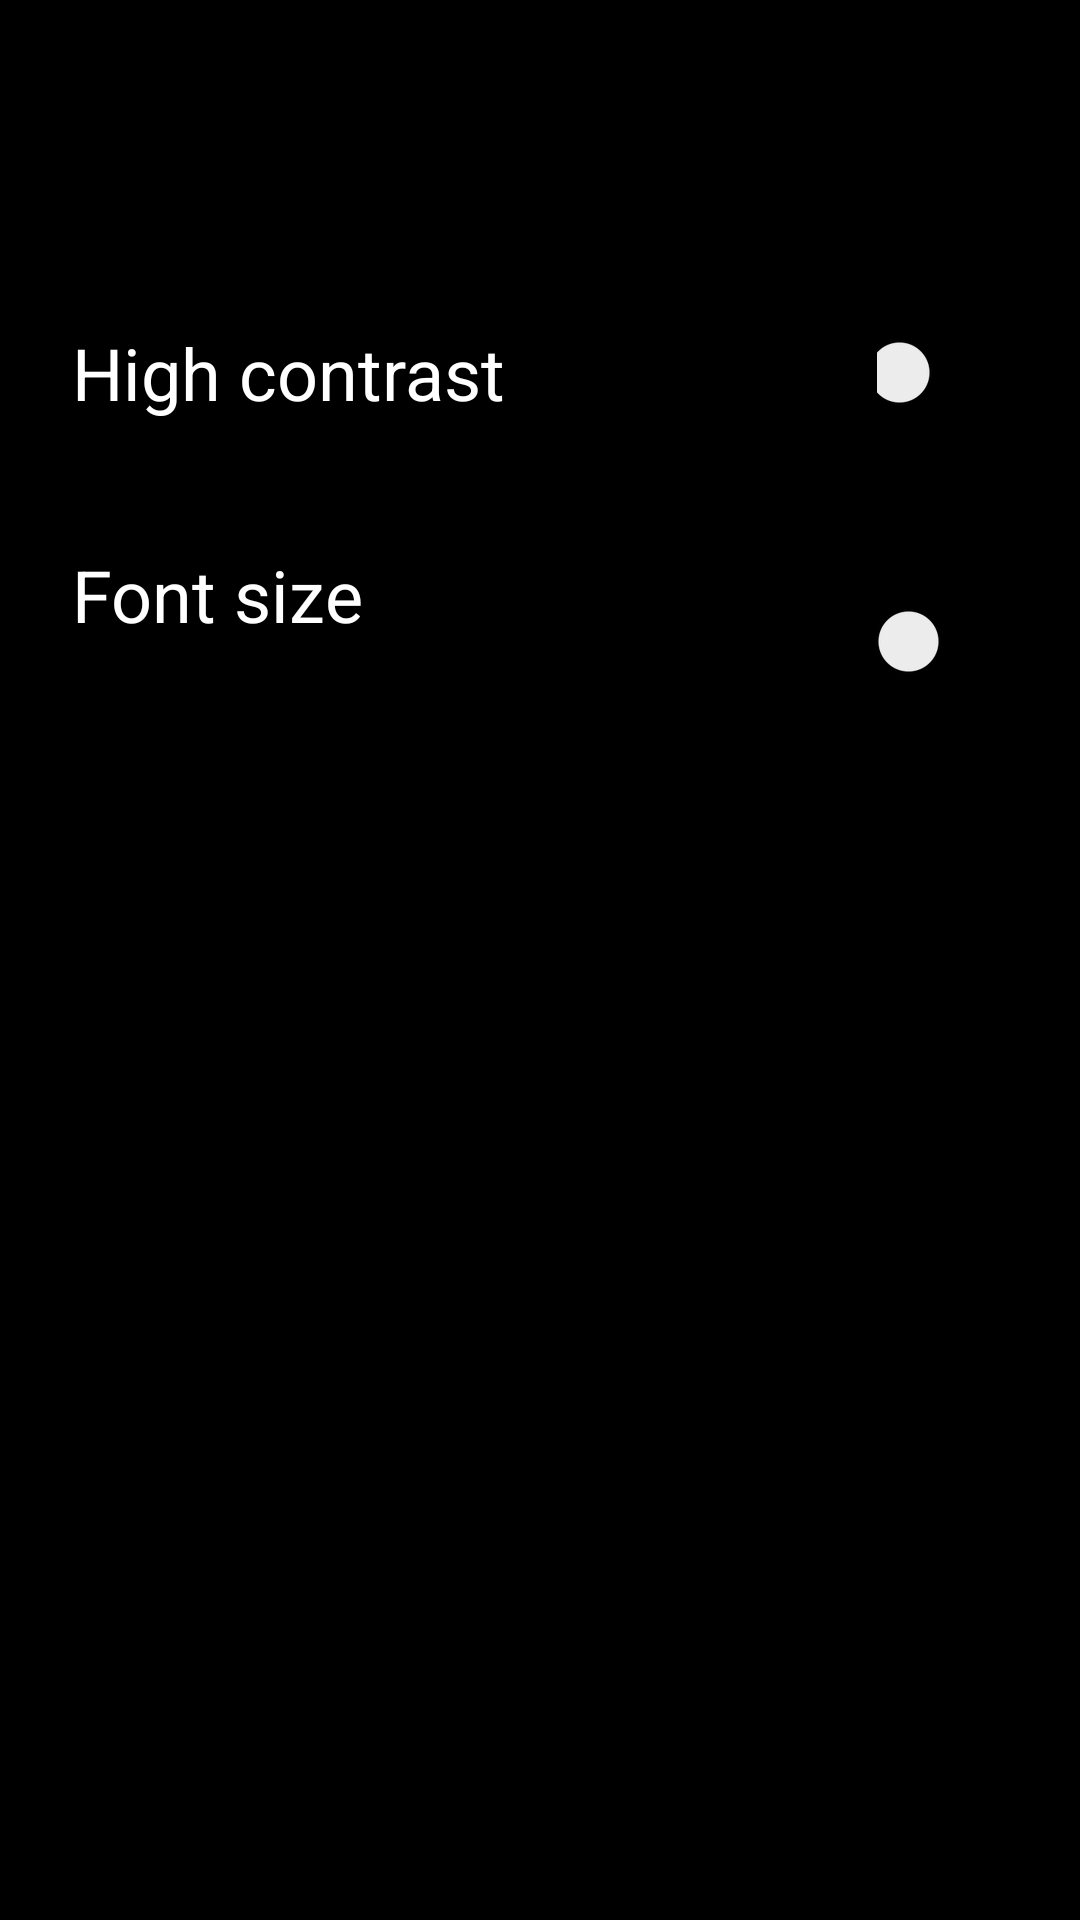

Here is an Android app screen rendered from its layout file. Give the layout XML and the strings, colors and styles it references.
<!-- AndroidManifest.xml: application theme HighContrastTheme.OCR -->
<!-- res/layout/activity_settings.xml -->
<?xml version="1.0" encoding="utf-8"?>
<androidx.constraintlayout.widget.ConstraintLayout xmlns:android="http://schemas.android.com/apk/res/android"
    xmlns:app="http://schemas.android.com/apk/res-auto"
    xmlns:tools="http://schemas.android.com/tools"
    android:layout_width="match_parent"
    android:layout_height="match_parent"
    android:theme="@style/Theme.OCR"
    tools:context=".SettingsActivity">

    <TextView
        android:id="@+id/contrastTextView"
        android:layout_width="wrap_content"
        android:layout_height="wrap_content"
        android:layout_marginStart="24dp"
        android:layout_marginTop="108dp"
        android:text="High contrast"
        android:textSize="24sp"
        app:layout_constraintStart_toStartOf="parent"
        app:layout_constraintTop_toTopOf="parent" />

    <TextView
        android:id="@+id/fontTextView"
        android:layout_width="140dp"
        android:layout_height="53dp"
        android:layout_marginTop="36dp"
        android:text="Font size"
        android:textSize="24sp"
        app:layout_constraintBottom_toBottomOf="parent"
        app:layout_constraintEnd_toEndOf="@+id/contrastTextView"
        app:layout_constraintHorizontal_bias="0.0"
        app:layout_constraintStart_toStartOf="@+id/contrastTextView"
        app:layout_constraintTop_toBottomOf="@+id/contrastTextView"
        app:layout_constraintVertical_bias="0.014" />

    <Switch
        android:id="@+id/contrastSwitch"
        android:layout_width="48dp"
        android:layout_height="48dp"
        android:layout_marginStart="124dp"
        android:layout_marginTop="100dp"
        android:textOff="Off"
        android:textOn="On"
        android:textSize="24sp"
        app:layout_constraintEnd_toEndOf="parent"
        app:layout_constraintHorizontal_bias="0.0"
        app:layout_constraintStart_toEndOf="@+id/contrastTextView"
        app:layout_constraintTop_toTopOf="parent" />

    <Switch
        android:id="@+id/fontSwitch"
        android:layout_width="wrap_content"
        android:layout_height="wrap_content"
        android:layout_marginTop="36dp"
        android:minWidth="48dp"
        android:minHeight="48dp"
        app:layout_constraintBottom_toBottomOf="parent"
        app:layout_constraintEnd_toEndOf="@+id/contrastSwitch"
        app:layout_constraintStart_toStartOf="@+id/contrastSwitch"
        app:layout_constraintTop_toBottomOf="@+id/contrastSwitch"
        app:layout_constraintVertical_bias="0.014" />

</androidx.constraintlayout.widget.ConstraintLayout>
<!-- resources referenced by this layout -->
<resources>
  <style name="Theme.OCR" parent="Theme.MaterialComponents.DayNight.NoActionBar">
          
          <item name="colorPrimary">@color/blue_primary</item>
          <item name="colorPrimaryVariant">@color/blue_dark</item>
          <item name="colorOnPrimary">@color/black</item>
          
          <item name="colorSecondary">@color/orange_primary</item>
          <item name="colorSecondaryVariant">@color/orange_dark</item>
          <item name="colorOnSecondary">@color/white</item>
          <item name="android:colorBackground">@color/white</item>
          
          <item name="android:statusBarColor" tools:targetApi="l">?attr/colorPrimaryVariant</item>
          
      </style>
  <style name="HighContrastTheme.OCR" parent="Theme.MaterialComponents.DayNight.NoActionBar">
          
          <item name="colorPrimary">@color/yellow</item>
          <item name="colorPrimaryVariant">@color/yellow</item>
          <item name="colorOnPrimary">@color/black</item>
          
          <item name="colorSecondary">@color/yellow</item>
          <item name="colorSecondaryVariant">@color/yellow</item>
          <item name="colorOnSecondary">@color/black</item>
          <item name="android:colorBackground">@color/black</item>
          <item name="android:textColor">@color/white</item>
          
          <item name="android:statusBarColor" tools:targetApi="l">?attr/colorOnPrimary</item>
          
      </style>
  <color name="blue_primary">#1976D2</color>
  <color name="blue_dark">#0f47a1</color>
  <color name="black">#000000</color>
  <color name="orange_primary">#d27619</color>
  <color name="orange_dark">#a1690f</color>
  <color name="white">#ffffff</color>
  <color name="yellow">#FFFF00</color>
</resources>
